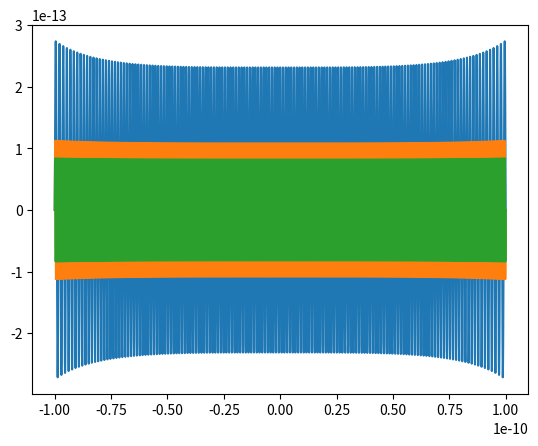

Generate this figure with matplotlib:
import numpy as np
import matplotlib.pyplot as plt


def v(x):
    v0 = 50 * 1.602e-19; a = 1e-11
    return v0 * x**4 / a**4


def f(r, x, E):
    m = 9.11e-31; h = 1.054571e-34
    psi, phi = r
    f_psi = phi
    f_phi = (2 * m / h**2) * (v(x) - E) * psi
    return np.array([f_psi, f_phi], float)


def solution(E):
    E = E * 1.602e-19 * 1e6
    a = 1e-11
    x_min = -10 * a; x_max = 10 * a
    n = 50000
    h = (x_max - x_min) / n
    x_values = np.linspace(x_min, x_max, n+1)
    r = np.array([0, 1], float)
    r_values = np.empty([n+1, 2], float)
    for i, x in enumerate(x_values):
        r_values[i] = r
        k1 = h * f(r, x, E)
        k2 = h * f(r + k1/2, x + h/2, E)
        k3 = h * f(r + k2/2, x + h/2, E)
        k4 = h * f(r + k3, x + h, E)
        r += (k1 + 2 * k2 + 2 * k3 + k4) / 6
    return x_values, r_values[:, 0]


E0 = 1.00321074; E1st = 3.50835188; E2nd = 5.93835543

# Ground state
x_list, psi = solution(E0)
plt.plot(x_list, psi)
plt.show()

# 1st excited state
x_list, psi = solution(E1st)
plt.plot(x_list, psi)
plt.show()

# 2nd excited state
x_list, psi = solution(E2nd)
plt.plot(x_list, psi)
plt.show()

